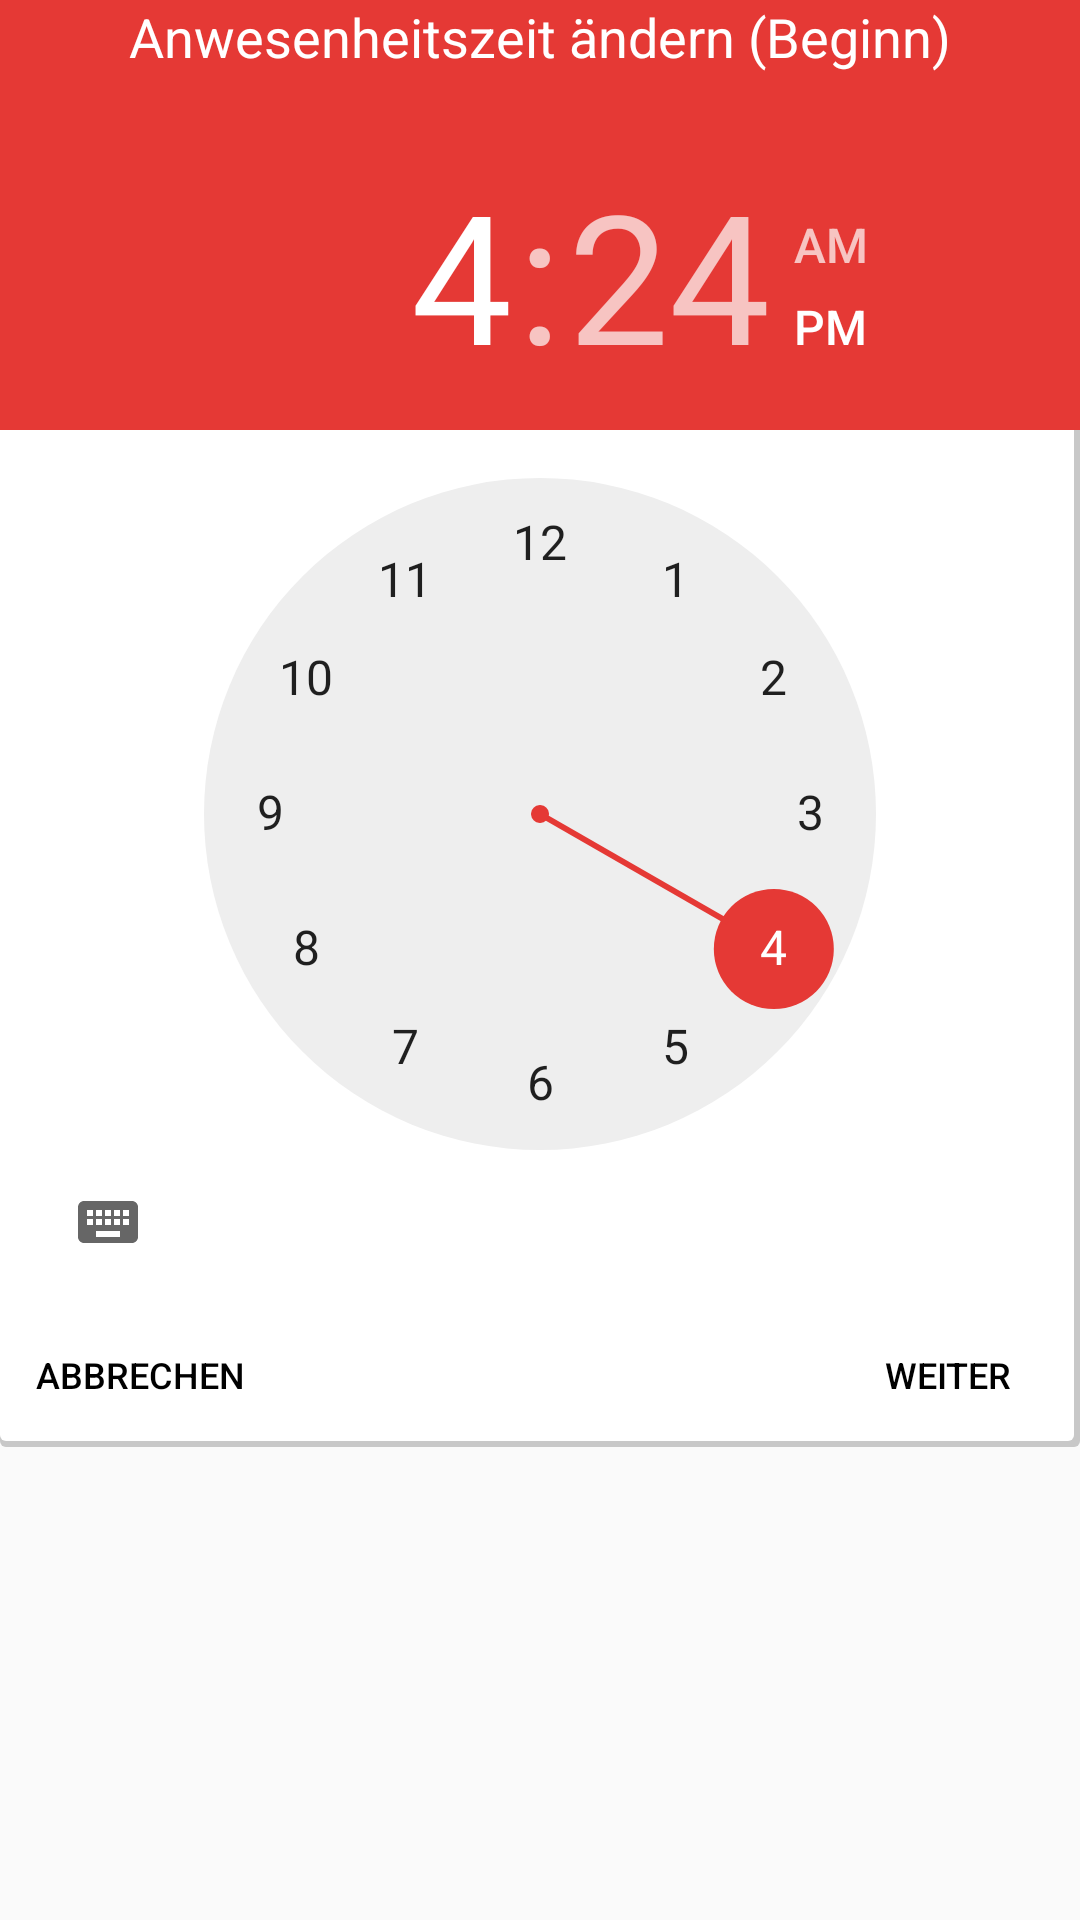

Layout XML and referenced resources for this Android screen:
<!-- AndroidManifest.xml: application theme AppTheme -->
<!-- res/layout/dialog_change_time.xml -->
<?xml version="1.0" encoding="utf-8"?>
<LinearLayout xmlns:android="http://schemas.android.com/apk/res/android"
    android:layout_width="match_parent"
    android:layout_height="match_parent"
    android:baselineAligned="false"
    android:orientation="vertical" >

    <LinearLayout
        android:layout_width="match_parent"
        android:layout_height="wrap_content"
        android:background="@color/colorAccent"
        android:orientation="vertical" >

        <TextView
            android:id="@+id/TextView01"
            android:layout_width="wrap_content"
            android:layout_height="wrap_content"
            android:layout_gravity="center"
            android:text="Anwesenheitszeit ändern (Beginn)"
            android:paddingLeft="3dp"
            android:paddingRight="3dp"
            android:textAppearance="?android:attr/textAppearanceMedium"
            android:textColor="@color/colorPrimaryLight" />

        <TextView
            android:id="@+id/TextView02"
            android:layout_width="wrap_content"
            android:layout_height="wrap_content"
            android:layout_gravity="center"
            android:text=""
            android:paddingLeft="3dp"
            android:paddingRight="3dp"
            android:textAppearance="?android:attr/textAppearanceSmall"
            android:textColor="@color/colorPrimaryLight" />

    </LinearLayout>

    <LinearLayout
        android:layout_width="match_parent"
        android:layout_height="wrap_content"
        android:background="@drawable/border_fragment01_posts"
        android:orientation="vertical" >


        <LinearLayout
            android:orientation="vertical"
            android:layout_width="match_parent"
            android:layout_height="wrap_content">

            <TimePicker
                android:layout_width="match_parent"
                android:layout_height="wrap_content"
                android:id="@+id/timePicker"
                android:layout_marginBottom="3dp" />

            <LinearLayout
                android:orientation="horizontal"
                android:layout_width="match_parent"
                android:layout_height="wrap_content">

                <Button
                    android:id="@+id/btnCancel"
                    android:layout_width="wrap_content"
                    android:layout_height="wrap_content"
                    android:layout_gravity="left"
                    android:text="Abbrechen"
                    android:textSize="12sp"
                    android:textStyle="normal"
                    style="?android:attr/borderlessButtonStyle"/>

                <Space
                    android:layout_width="0dp"
                    android:layout_height="0dp"
                    android:layout_weight="1" />

                <Button
                    android:id="@+id/btnNext"
                    android:layout_width="wrap_content"
                    android:layout_height="wrap_content"
                    android:layout_gravity="right"
                    android:text="Weiter"
                    android:textSize="12sp"
                    android:textStyle="normal"
                    style="?android:attr/borderlessButtonStyle"/>

            </LinearLayout>

        </LinearLayout>

    </LinearLayout>
</LinearLayout>
<!-- resources referenced by this layout -->
<resources>
  <color name="colorAccent">#E53935</color>
  <color name="colorPrimaryLight">#FFFFFF</color>
  <!-- drawable border_fragment01_posts (drawable) -->
  <?xml version="1.0" encoding="utf-8"?>
      <layer-list xmlns:android="http://schemas.android.com/apk/res/android" >
          <item>
              <shape android:shape="rectangle">
                  <solid android:color="#CABBBBBB"/>
                  <corners android:radius="2dp" />
              </shape>
          </item>
  
          <item
              android:left="0dp"
              android:right="2dp"
              android:top="0dp"
              android:bottom="2dp">
              <shape android:shape="rectangle">
                  <solid android:color="@color/colorPrimaryLight"/>
                  <corners android:radius="2dp" />
              </shape>
          </item>
      </layer-list>
  <style name="AppTheme" parent="Theme.AppCompat.Light.DarkActionBar">
          
          <item name="colorPrimary">@color/colorPrimary</item>
          <item name="colorPrimaryDark">@color/colorPrimaryDarkTransparent</item>
          <item name="colorAccent">@color/colorAccent</item>
          <item name="android:textColor">@color/colorActionBar</item>
          <item name="android:dialogTheme">@style/AppTheme.DialogTheme</item>
  
      </style>
  <color name="colorPrimary">#EEEEEE</color>
  <color name="colorPrimaryDarkTransparent">#80000000</color>
  <color name="colorActionBar">#000000</color>
  <style name="AppTheme.DialogTheme" parent="Theme.AppCompat.Light.Dialog">
          <item name="colorPrimary">@color/colorPrimary</item>
          <item name="colorPrimaryDark">@color/colorPrimaryDark</item>
          <item name="colorAccent">@color/colorAccent</item>
      </style>
  <color name="colorPrimaryDark">#B71C1C</color>
</resources>
